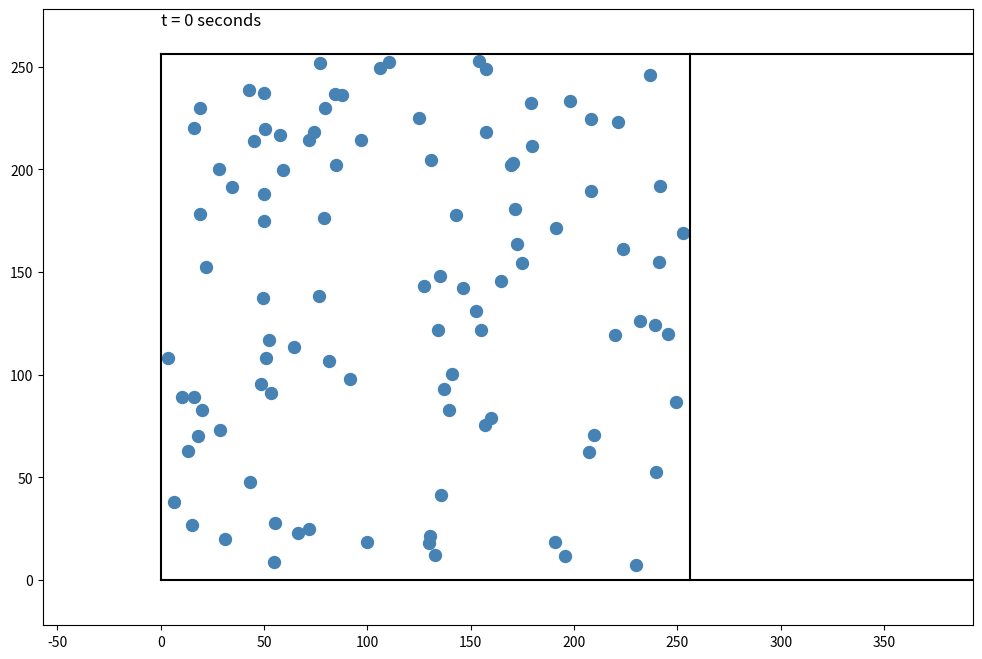

Recreate this plot in Python. (Note: this script raises an exception after producing the figure.)
import numpy as np
from enum import Enum
import sys
import matplotlib.pyplot as plt
from matplotlib.animation import FuncAnimation, FFMpegWriter
from functools import partial
import time

# Simulates 2D collisions, because I enjoy pain, I suppose
# This is effectively a thermal expansion simulator, with the right hand side wall of the container
# being a piston with variable mass, with a variable external atmospheric pressure, and the other walls
# being temperature reserviors of some thermal conductivity and temperature.


def compute_cell_from_position(position, grid_cell_height, grid_cell_width):
    return int(position[0] // grid_cell_width), int(position[1] // grid_cell_height)

class Collided(Enum):
    COLLISION = 1
    NO_COLLISION = 2

# For equality comparisons, floating point error becomes a problem otherwise
epsilon = 10**-8

# Not constant, allows for future insertion
num_grid_rows = 8
num_grid_cols = 8
arraygrid = [[[] for i in range(num_grid_rows)] for j in range(num_grid_cols)] # The arraygrid is indexed x, y

# The corners of the grid
grid_bounds = [0, 0, num_grid_cols - 1, num_grid_rows - 1]

world_lim = 9999

desired_starting_size = 256

# These are consts, that together with the number of rows define the size of the space
grid_cell_height = desired_starting_size / num_grid_rows
grid_cell_width = desired_starting_size / num_grid_cols

# Using this class is going to add quite a lot of overhead
# But it's... fine, probably
class Particle:
    position: list
    velocity: list
    mass: float
    radius: float
    cell_coords: list
    
    def move_particle(self, new_pos, grid_cell_height, grid_cell_width, num_grid_cols, num_grid_rows, arraygrid):
        new_cell_coords = compute_cell_from_position(new_pos, grid_cell_height, grid_cell_width)
        self.position = new_pos
        
        if self.cell_coords != new_cell_coords:
            curr_cell = arraygrid[self.cell_coords[0] - grid_bounds[0]][self.cell_coords[1] - grid_bounds[1]]
            
            if new_cell_coords[0] < grid_bounds[0]:
                
                num_new_cols = grid_bounds[0] - new_cell_coords[0]
                num_grid_cols = num_grid_cols + num_new_cols
                new_cols = [[[] for i in range(num_grid_rows)] for column in range(num_new_cols)]
                arraygrid = new_cols + arraygrid
                
                grid_bounds[0] = grid_bounds[0] - num_new_cols
                
            elif new_cell_coords[0] > grid_bounds[2]:
                
                num_new_cols = new_cell_coords[0] - grid_bounds[2]
                num_grid_cols = num_grid_cols + num_new_cols
                new_cols = [[[] for i in range(num_grid_rows)] for column in range(num_new_cols)]
                arraygrid = arraygrid + new_cols
                
                grid_bounds[2] = grid_bounds[2] + num_new_cols
            
            if new_cell_coords[1] < grid_bounds[1]:
                num_new_rows = grid_bounds[1] - new_cell_coords[1]
                num_grid_rows = num_grid_rows + num_new_rows
                arraygrid = [([[]] * num_new_rows) + column for column in arraygrid]
                
                grid_bounds[1] = grid_bounds[1] - num_new_rows
                
            elif new_cell_coords[1] > grid_bounds[3]:
                num_new_rows = new_cell_coords[1] - grid_bounds[3]
                num_grid_rows = num_grid_rows + num_new_rows
                arraygrid = [column + ([[]] * num_new_rows) for column in arraygrid]
                
                grid_bounds[3] = grid_bounds[3] + num_new_rows
            
            #print("Arraygrid len: ", len(arraygrid))
            
            for i in range(len(curr_cell)):
                if curr_cell[i] is self:
                    arraygrid[new_cell_coords[0] - grid_bounds[0]][new_cell_coords[1] - grid_bounds[1]].append(self)
                    self.cell_coords = new_cell_coords
                    curr_cell.pop(i)
                    return num_grid_cols, num_grid_rows, arraygrid
            
            print(self.cell_coords, new_cell_coords)
            print(grid_bounds)
            raise RuntimeError("Particle could not be found in the arraygrid")
        
        return num_grid_cols, num_grid_rows, arraygrid
        
    
    # Does not automatically insert itself into the arraygrid
    def __init__(self, position, velocity, mass, radius, grid_cell_height, grid_cell_width):
        cell_coords = compute_cell_from_position(position, grid_cell_height, grid_cell_width)
        self.position = position
        self.velocity = velocity
        self.mass = mass
        self.radius = radius
        self.cell_coords = cell_coords


# List of 4-tuples, where each tuple defines two pairs of (x, y) coordinates describing the points which the wall lies on
walls = [[0, 0, 0, num_grid_rows * grid_cell_height], [0, 0, 99999, 0], [0, num_grid_rows * grid_cell_height, 99999, num_grid_rows * grid_cell_height]]
#walls = [[num_grid_cols * grid_cell_width, 0, num_grid_cols * grid_cell_width, num_grid_rows * grid_cell_height], [0, 0, 99999, 0], [0, num_grid_rows * grid_cell_height, 99999, num_grid_rows * grid_cell_height]]

# 7 tuple, with the 5th number being mass and the 6th and 7th being velocity components. Rotation is not allowed
moveable_walls = [[num_grid_cols * grid_cell_width, 0, num_grid_cols * grid_cell_width, num_grid_rows * grid_cell_height, 3000, 0, 0]]
#moveable_walls = [[0, 0, 0, num_grid_rows * grid_cell_height, 500, 0, 0]]

def clamp(n, smallest, largest):
    return max(smallest, min(n, largest))

def get_cells_to_check(x_coord, y_coord, arraygrid, min_x, min_y, max_x, max_y):
    
    upper_bound_x = clamp(x_coord + 1, min_x, max_x)
    lower_bound_x = clamp(x_coord - 1, min_x, max_x)
    upper_bound_y = clamp(y_coord + 1, min_y, max_y)
    lower_bound_y = clamp(y_coord - 1, min_y, max_y)
    
    return [[x, y] for x in range(lower_bound_x, upper_bound_x + 1) for y in range(lower_bound_y, upper_bound_y + 1)]
        
    
# Test using numpy arrays for the mass computation of position, velocity and radius
# Overhead of initialisation is difficult to guess at
def check_for_double_particle_collisions(particle, particles_to_check, num_grid_cols, num_grid_rows, arraygrid, timestep_size):
    collisions = []
    
    # I make the very bold assumption that each particle will only collide with at most one other particle in one timestep
    for particle_2 in particles_to_check:
        x_dist = particle_2.position[0] - particle.position[0]
        y_dist = particle_2.position[1] - particle.position[1]
        
        x_movement = (particle_2.velocity[0] - particle.velocity[0]) * timestep_size
        y_movement = (particle_2.velocity[1] - particle.velocity[1]) * timestep_size
        
        
        closest_approach_parameter = (x_dist * x_movement + y_dist * y_movement)
        
        # If the dot product is positive, i.e. the second particle is moving away from our particle, then it cannot hit us
        if closest_approach_parameter >= 0:
            continue
        
        # Cap the movement. This parameter corresponds directly to time
        movement_mag_squared = (x_movement ** 2 + y_movement ** 2)
        inflated_radius_squared = (particle_2.radius + particle.radius) ** 2
        
        # Skip if impossible to reach. Tragically uses a square root to evaluate this, but avoiding that's a micro optimisation at this point
        if movement_mag_squared + inflated_radius_squared + 2 * (movement_mag_squared * inflated_radius_squared)**0.5 < x_dist ** 2 + y_dist ** 2:
            continue
            
        closest_approach_parameter = min(-closest_approach_parameter / movement_mag_squared, 1) # You need to multiply by the normal twice, hence mag squared
        
        closest_approach_x = x_dist + x_movement * closest_approach_parameter
        closest_approach_y = y_dist + y_movement * closest_approach_parameter
        
        closest_approach_dist_squared = closest_approach_x**2 + closest_approach_y**2
        
        if closest_approach_dist_squared <= inflated_radius_squared:
            # They have collided, keep going to find the first collision
            collisions.append((closest_approach_parameter, particle_2, x_dist, y_dist, x_movement, y_movement, closest_approach_x, closest_approach_y,
            closest_approach_dist_squared, inflated_radius_squared))
    
    # No collisions, we are done
    if len(collisions) == 0:
        return arraygrid, Collided.NO_COLLISION
    
    # Find the first collision that will take place
    min_param = 1
    curr_selected = 0
    for i in range(len(collisions)):
        if collisions[i][0] <= min_param:
            curr_selected = i
            min_param = collisions[i][0]
    
    closest_approach_parameter, particle_2, x_dist, y_dist, x_movement, y_movement, closest_approach_x, closest_approach_y, closest_approach_dist_squared, inflated_radius_squared = collisions[i]
    
    # The intersection point is given by a polynomial
    a = x_movement * x_movement + y_movement * y_movement
    b = - x_dist * x_movement - y_dist * y_movement
    c = x_dist * x_dist + y_dist * y_dist - inflated_radius_squared
    
    sqrt_disc = (b**2 - a * c) ** 0.5
    point_1_param = abs((-b - sqrt_disc) / a)
    point_2_param = abs((-b + sqrt_disc) / a)
    
    if point_1_param < point_2_param:
        arclength = point_1_param
    else:
        arclength = point_2_param
        
    intersection_x = x_dist + arclength * x_movement
    intersection_y = y_dist + arclength * y_movement
    
    # Recalculating, it's fine
    x_vel = (particle_2.velocity[0] - particle.velocity[0])
    y_vel = (particle_2.velocity[1] - particle.velocity[1])
    
    velocity_coefficient = 2 / ((particle.mass + particle_2.mass) * (intersection_x**2 + intersection_y**2)) * (x_vel * intersection_x + y_vel * intersection_y)
    v1_x = velocity_coefficient * particle_2.mass * intersection_x
    v1_y = velocity_coefficient * particle_2.mass * intersection_y
    v2_x = x_vel - velocity_coefficient * particle.mass * intersection_x
    v2_y = y_vel - velocity_coefficient * particle.mass * intersection_y
    
    # Move the particles to the collision point
    arclength_scaled = arclength * timestep_size
    num_grid_cols, num_grid_rows, arraygrid = particle.move_particle([particle.position[0] + arclength_scaled * particle.velocity[0], particle.position[1] + arclength_scaled * particle.velocity[1]],
        grid_cell_height, grid_cell_width, num_grid_cols, num_grid_rows, arraygrid)
    num_grid_cols, num_grid_rows, arraygrid = particle_2.move_particle([particle_2.position[0] + arclength_scaled * particle_2.velocity[0], particle_2.position[1] + arclength_scaled * particle_2.velocity[1]],
        grid_cell_height, grid_cell_width, num_grid_cols, num_grid_rows, arraygrid)
    
    # Update velocities, converting back to absolute velocities
    particle_2.velocity[0] = particle.velocity[0] + v2_x
    particle_2.velocity[1] = particle.velocity[1] + v2_y
    
    particle.velocity[0] = particle.velocity[0] + v1_x
    particle.velocity[1] = particle.velocity[1] + v1_y
    
    return arraygrid, Collided.COLLISION, particle_2, arclength, num_grid_cols, num_grid_rows


def get_arclength_to_wall(particle, wall, timestep_size):
    
    def get_intercept_coeff(particle, wall_line_vector, wall):
        
        # We want to solve a + tb = x + ky
        # a1 + tb1 - x1 = ky1
        # a2 + tb2 - x2 = ky2
        # t = 1/b1 * (x1 + ky1 - a1)
        # ky2 = a2 - x2 + b2/b1 * (x1 + ky1 - a1)
        # k(y2 - b2/b1y1) = a2 - x2 + b2/b1 * (x1 - a1)
        
        # Division by zero avoidance
        if particle.velocity[0] == 0 and particle.velocity[1] == 0:
            # Give up
            intercept_coeff = timestep_size + 1
        elif wall_line_vector[0] == 0:
            if particle.velocity[0] == 0:
                intercept_coeff = timestep_size + 1
            else:
                intercept_coeff = (particle.position[0] - wall[0]) / (-particle.velocity[0])
        else:
            wall_line_vector_ratio = wall_line_vector[1] / wall_line_vector[0]
            if particle.velocity[1] - wall_line_vector_ratio * particle.velocity[0] == 0:
                intercept_coeff = timestep_size + 1
            else:
                intercept_coeff = (wall[1] - particle.position[1] + wall_line_vector_ratio * (particle.position[0] - wall[0])) / ((particle.velocity[1] - wall_line_vector_ratio * particle.velocity[0]))
        return intercept_coeff
    
    wall_line_vector = [wall[2] - wall[0], wall[3] - wall[1]]
    magnitude = (wall_line_vector[0] ** 2 + wall_line_vector[1] ** 2) ** 0.5
    wall_line_vector = [i/magnitude for i in wall_line_vector]
    
    
    # I'm so glad I'm doing this in 2D
    normal_1 = [wall_line_vector[1], -wall_line_vector[0]]
    inflated_wall_1 = [wall[0] + particle.radius * normal_1[0], wall[1] + particle.radius * normal_1[1], wall[2] + particle.radius * normal_1[0], wall[3] + particle.radius * normal_1[1]]
    intercept_coeff_1 = get_intercept_coeff(particle, wall_line_vector, inflated_wall_1)
    
    normal_2 = [-wall_line_vector[1], wall_line_vector[0]]
    inflated_wall_2 = [wall[0] + particle.radius * normal_2[0], wall[1] + particle.radius * normal_2[1], wall[2] + particle.radius * normal_2[0], wall[3] + particle.radius * normal_2[1]]
    intercept_coeff_2 = get_intercept_coeff(particle, wall_line_vector, inflated_wall_2)
    
    # Technically this interacts incorrectly with the corners of walls, but like, I'm good. If the ball is going straight along a wall, it deserves it.
    
    return intercept_coeff_1, intercept_coeff_2, normal_1, normal_2

def check_for_wall_collisions_and_update(particle, walls, movement_remaining, num_grid_cols, num_grid_rows, arraygrid, timestep_size):
    # Note that this requires you to input all walls at once, since it mutates the particles
    
    intercept_coeffs = []
    intercepted_walls = []
    intercepted_wall_normals = []
    
    time_remaining = timestep_size * movement_remaining
    
    for wall in walls:
        wall_line_vector = [wall[2] - wall[0], wall[3] - wall[1]]
        magnitude = (wall_line_vector[0] ** 2 + wall_line_vector[1] ** 2) ** 0.5
        wall_line_vector = [i/magnitude for i in wall_line_vector]
        
        intercept_coeff_1, intercept_coeff_2, normal_1, normal_2 = get_arclength_to_wall(particle, wall, timestep_size)
        
        # Not a strict inequality, or else things will get stuck at walls
        # If we have to go backwards, or have to go forwards too much, we're done
        if intercept_coeff_1 <= epsilon and intercept_coeff_2 <= epsilon or intercept_coeff_1 > time_remaining and intercept_coeff_2 > time_remaining:
            continue
        
        elif intercept_coeff_2 <= epsilon:
            intercept_coeffs.append(intercept_coeff_1)
            intercepted_wall_normals.append(normal_1)
        
        elif intercept_coeff_1 < intercept_coeff_2:
            intercept_coeffs.append(intercept_coeff_1)
            intercepted_wall_normals.append(normal_1)
            
        else:
            intercept_coeffs.append(intercept_coeff_2)
            intercepted_wall_normals.append(normal_2)
        
        intercepted_walls.append(wall)
        
    
    nearest_intercept_coeff = time_remaining
    nearest_wall_normal = None
    nearest_wall = None
    
    for i in range(len(intercept_coeffs)):
        # Allowing for equality is important here
        if intercept_coeffs[i] <= nearest_intercept_coeff:
            nearest_intercept_coeff = intercept_coeffs[i]
            nearest_wall_normal = intercepted_wall_normals[i]
            nearest_wall = intercepted_walls[i]
    
    if nearest_wall is None:
        return Collided.NO_COLLISION, time_remaining
    
    
    hitpos = [particle.position[0] + particle.velocity[0] * nearest_intercept_coeff, particle.position[1] + particle.velocity[1] * nearest_intercept_coeff]
    
    # Scuffed check for if it's moveable or not, to account for relative velocities
    if len(nearest_wall) > 4:
        velocity_dot = (particle.velocity[0] - nearest_wall[5]) * nearest_wall_normal[0] + (particle.velocity[1] - nearest_wall[6]) * nearest_wall_normal[1]
        
        #velocity_dot = - velocity_dot * (particle.mass - nearest_wall[4]) / (particle.mass + nearest_wall[4])
        #dvx = 2 * velocity_dot * nearest_wall_normal[0]
        #dvy = 2 * velocity_dot * nearest_wall_normal[1]
        
        velocity_dot = - velocity_dot * nearest_wall[4] / (particle.mass + nearest_wall[4])
        
        dvx = 2 * velocity_dot * nearest_wall_normal[0]
        dvy = 2 * velocity_dot * nearest_wall_normal[1]
        
        acceleration = [- dvx * particle.mass / nearest_wall[4], - dvy * particle.mass / nearest_wall[4]]
        
    else:
        velocity_dot = - (particle.velocity[0] * nearest_wall_normal[0] + particle.velocity[1] * nearest_wall_normal[1])
        dvx = 2 * velocity_dot * nearest_wall_normal[0]
        dvy = 2 * velocity_dot * nearest_wall_normal[1]
        acceleration = [0, 0]
    
    # Note that the normal by definition faces outwards, so the dot will be negative, and then flips again when multiplied by the nearest wall normal
    
    
    particle.velocity[0] = particle.velocity[0] + dvx
    particle.velocity[1] = particle.velocity[1] + dvy
    
    
    num_grid_cols, num_grid_rows, arraygrid = particle.move_particle(hitpos, grid_cell_height, grid_cell_width, num_grid_cols, num_grid_rows, arraygrid)
    
    # If the wall is stationary the accelerationis just ignored
    return Collided.COLLISION, 0, acceleration, nearest_wall, num_grid_cols, num_grid_rows, arraygrid
    
    

def run_iteration(particles, num_grid_cols, num_grid_rows, arraygrid, timestep_size):
    
    particles_already_interacted = []
    arclengths_remaining = []
    
    for moveable_wall in moveable_walls:
        x_vel = moveable_wall[5]
        y_vel = moveable_wall[6]
        moveable_wall[0] = moveable_wall[0] + x_vel * timestep_size
        moveable_wall[1] = moveable_wall[1] + y_vel * timestep_size
        moveable_wall[2] = moveable_wall[2] + x_vel * timestep_size
        moveable_wall[3] = moveable_wall[3] + y_vel * timestep_size
    
    for particle in particles:
        
        # Since collisions will do an early evaluation of a particle's motion
        if particle in particles_already_interacted:
            continue
        
        cells_to_check = get_cells_to_check(particle.cell_coords[0], particle.cell_coords[1], arraygrid, *grid_bounds)
        
        # Hardcode checking the current cell first, quite ugly
        # Init array this way to avoid mutating the arraygrid. Could also copy via slicing.
        particles_to_check = []
        particles_to_check = particles_to_check + arraygrid[particle.cell_coords[0] - grid_bounds[0]][particle.cell_coords[1] - grid_bounds[1]]
        
        for cell_index in cells_to_check:
            # Don't consider the home cell twice
            if cell_index[0] == particle.cell_coords[0] - grid_bounds[0] and cell_index[1] == particle.cell_coords[1] - grid_bounds[1]:
                continue
            particles_to_check = particles_to_check + arraygrid[cell_index[0] - grid_bounds[0]][cell_index[1] - grid_bounds[1]]
        
        output = check_for_double_particle_collisions(particle, particles_to_check, num_grid_cols, num_grid_rows, arraygrid, timestep_size)
        
        arraygrid = output[0]
        particles_already_interacted.append(particle)
        if output[1] == Collided.COLLISION:
            particles_already_interacted.append(output[2])
            arclengths_remaining = arclengths_remaining + [1 - output[3], 1 - output[3]]
            
            num_grid_cols, num_grid_rows = output[4], output[5]
        
        else:
            arclengths_remaining.append(1)
        
        # After checking for collisions with particles, check for collisions with walls. Make the approximation that a particle
        # stops moving that frame upon collision with a wall. This will make my life a lot easier
    
    for i in range(len(particles_already_interacted)):
        output = check_for_wall_collisions_and_update(particles_already_interacted[i], walls + moveable_walls, arclengths_remaining[i], num_grid_cols, num_grid_rows, arraygrid, timestep_size)
        if output[0] == Collided.COLLISION:
            
            num_grid_cols, num_grid_rows, arraygrid = output[4], output[5], output[6]
            
            if output[3] in moveable_walls:
                # Update wall velocity by delta_v from collision
                output[3][5] = output[3][5] + output[2][0]
                output[3][6] = output[3][6] + output[2][1]
        
        else:
            # ALl this work, just to hit this case most of the time, huh
            new_pos = [particles_already_interacted[i].position[0] + particles_already_interacted[i].velocity[0] * output[1],
                particles_already_interacted[i].position[1] + particles_already_interacted[i].velocity[1] * output[1]]
            
            num_grid_cols, num_grid_rows, arraygrid = particles_already_interacted[i].move_particle(new_pos, grid_cell_height, grid_cell_width, num_grid_cols, num_grid_rows, arraygrid)
    
    for particle in particles:
        
        if abs(particle.position[0]) > world_lim or abs(particle.position[1]) > world_lim:
            arraygrid[particle.cell_coords[0] - grid_bounds[0]][particle.cell_coords[1] - grid_bounds[1]].remove(particle)
            particles.remove(particle)
            del particle
            print("Deleted particle for being out of bounds")
            print(arraygrid)
            print(particles)
    
    if len(particles) == 0:
        return None
    
    return num_grid_cols, num_grid_rows, arraygrid


time_elapsed = 0
timestep_size = 1 / 60


#particle_1 = Particle([1, 0], [1, 0], 1, 1, grid_cell_height, grid_cell_width)
#particle_2 = Particle([3, 10], [0, 0], 1, 1, grid_cell_height, grid_cell_width)
#particle_3 = Particle([3, 15], [0, 1], 1, 1, grid_cell_height, grid_cell_width)
#
#arraygrid[particle_1.cell_coords[0] - grid_bounds[0]][particle_1.cell_coords[1] - grid_bounds[1]].append(particle_1)
#arraygrid[particle_2.cell_coords[0] - grid_bounds[0]][particle_2.cell_coords[1] - grid_bounds[1]].append(particle_2)
#arraygrid[particle_3.cell_coords[0] - grid_bounds[0]][particle_3.cell_coords[1] - grid_bounds[1]].append(particle_3)
#
#particles = [particle_1, particle_2, particle_3]

#for i in range(5):
#    output = run_iteration(particles, num_grid_cols, num_grid_rows, arraygrid, 0.01)
#    if output is None:
#        print("No more particles left, terminating")
#        sys.exit()
#    
#    num_grid_cols, num_grid_rows, arraygrid = output
#    print(len(arraygrid))
#    print("Particle 1 position is", particles[0].position)
#    print("Particle 1 velocity is", particles[0].velocity)
#    print(moveable_walls)
#    print(arraygrid)

#print(check_wall(Particle([0, 5], [5, -2], 1, 1, grid_cell_height, grid_cell_width), [0, 0, 10, 0], 1))


# TODO Currently the way particle-particle collisions are handled, it's possible for two particles to forecast a collision outside the wall, and promptly warp through the wall

particles = []
num_particles = 100
avg_init_velocities = 25
mass = 1
radius = 3
for i in range(num_particles):
    pos = [np.random.uniform() * (grid_cell_width * num_grid_cols - radius * 2) + radius, np.random.uniform() * (grid_cell_height * num_grid_rows - radius * 2) + radius]
    particle = Particle(pos, np.random.uniform(-1, 1, 2) * 2 * avg_init_velocities, mass, radius, grid_cell_height, grid_cell_width)
    arraygrid[particle.cell_coords[0] - grid_bounds[0]][particle.cell_coords[1] - grid_bounds[1]].append(particle)
    
    # Lists store things by reference anyway, so it's fine
    particles.append(particle)

fig, ax = plt.subplots(figsize=(12, 8))
canvas_width = 300 / 8 * 12
canvas_height = 300
canvas_centre = (168, 128)

x_pos_arr = [particle.position[0] for particle in particles]
y_pos_arr = [particle.position[1] for particle in particles]
radii = [particle.radius for particle in particles]

particles_plot = ax.scatter(x_pos_arr, y_pos_arr, s = radius * radius * 8.2, c = "steelblue")
time_elapsed_text = ax.text(0, 270, "t = 0 seconds", fontsize = 12)

walls_plots = []
for wall in walls:
    wall_plot = ax.plot((wall[0], wall[2]), (wall[1], wall[3]), "k-")[0]
    walls_plots.append(wall_plot)

moveable_wall_plots = []
for moveable_wall in moveable_walls:
    moveable_wall_plot = ax.plot((moveable_wall[0], moveable_wall[2]), (moveable_wall[1], moveable_wall[3]), "k-")[0]
    moveable_wall_plots.append(moveable_wall_plot)

# I need a persistent global scope object to reference with updates
persistent = [particles, num_grid_cols, num_grid_rows, arraygrid, time_elapsed]


# Initialise graph parameters, but only kind of since some things must be globals
def init_anim():
    half_width = canvas_width / 2
    half_height = canvas_height / 2
    ax.set_xlim(-half_width + canvas_centre[0], half_width + canvas_centre[0])
    ax.set_ylim((-half_height + canvas_centre[1], half_height + canvas_centre[1]))
    
    return particles_plot, time_elapsed_text, *moveable_wall_plots

# Update plot each frame
def update(frame, persistent, timestep_size, steps_per_frame = 1):
    persistent[4] = persistent[4] + timestep_size
    particles = persistent[0]
    num_grid_cols = persistent[1]
    num_grid_rows = persistent[2]
    arraygrid = persistent[3]
    
    #start = time.time()
    
    output = run_iteration(particles, num_grid_cols, num_grid_rows, arraygrid, timestep_size)
    if output is None:
        print("No more particles left, terminating")
        sys.exit()
    
    num_grid_cols, num_grid_rows, arraygrid = output
    
    #print(time.time() - start)
    
    for i in range(1, steps_per_frame):
        persistent[4] = persistent[4] + timestep_size
        output = run_iteration(particles, num_grid_cols, num_grid_rows, arraygrid, timestep_size)
        if output is None:
            print("No more particles left, terminating")
            sys.exit()
    
        num_grid_cols, num_grid_rows, arraygrid = output
    
    persistent[0] = particles
    persistent[1] = num_grid_cols
    persistent[2] = num_grid_rows
    persistent[3] = arraygrid
    
    positions = np.array([particle.position for particle in particles])
    
    particles_plot.set_offsets(positions)
    
    for i in range(len(moveable_wall_plots)):
        moveable_wall_plots[i].set_xdata((moveable_walls[i][0], moveable_walls[i][2]))
        moveable_wall_plots[i].set_ydata((moveable_walls[i][1], moveable_walls[i][3]))
    
    time_elapsed_text.set_text(f"t = {int(persistent[4] * 10) / 10} seconds")
    
    return particles_plot, time_elapsed_text, *moveable_wall_plots
    

animation = FuncAnimation(fig, partial(update, persistent = persistent, timestep_size = timestep_size, steps_per_frame=2),
    interval=1, frames = np.arange(1500), init_func=init_anim, blit=True)

#plt.show()

writervideo = FFMpegWriter(fps = 60)

animation.save("particle_expansion.mp4", writer = writervideo, dpi = 200)